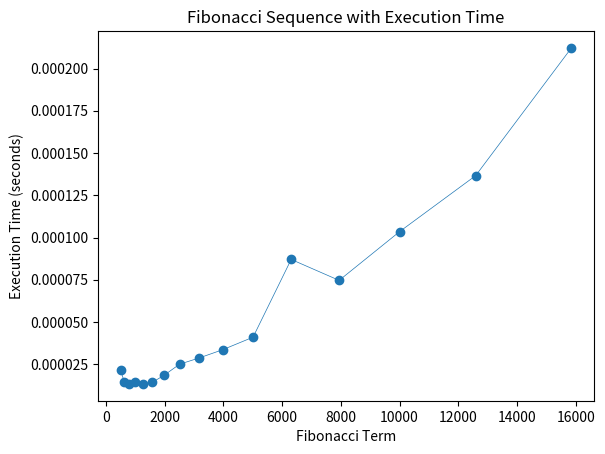

Recreate this plot in Python.
import matplotlib.pyplot as plt
import time
import sys

sys.setrecursionlimit(10**6)

def fibonacci_matrix(n):
    def multiply(matrix1, matrix2):
        return [[matrix1[0][0]*matrix2[0][0] + matrix1[0][1]*matrix2[1][0], matrix1[0][0]*matrix2[0][1] + matrix1[0][1]*matrix2[1][1]],
                [matrix1[1][0]*matrix2[0][0] + matrix1[1][1]*matrix2[1][0], matrix1[1][0]*matrix2[0][1] + matrix1[1][1]*matrix2[1][1]]]

    def power(matrix, n):
        if n <= 1:
            return matrix
        result = power(matrix, n//2)
        result = multiply(result, result)
        if n % 2 == 1:
            result = multiply(result, [[1, 1], [1, 0]])
        return result

    if n == 0:
        return 0
    result_matrix = power([[1, 1], [1, 0]], n-1)
    return result_matrix[0][0]

#Here I store the results
data = []
execution_times = []
terms=[501, 631, 794, 1000, 1259, 1585, 1995, 2512, 3162, 3981, 5012, 6310, 7943, 10000, 12589, 15849]

# Driver Program
for term in terms:
    start_time = time.time()
    result = fibonacci_matrix(term)
    end_time = time.time()
    
    execution_time = end_time - start_time
    execution_times.append(execution_time)
    
    data.append(result)
    print(f"Fibonacci({term}): {execution_time:.6f} seconds")


plt.plot(terms, execution_times, 'o-', linewidth=0.5)
plt.xlabel('Fibonacci Term')
plt.ylabel('Execution Time (seconds)')
plt.title('Fibonacci Sequence with Execution Time')
plt.show()